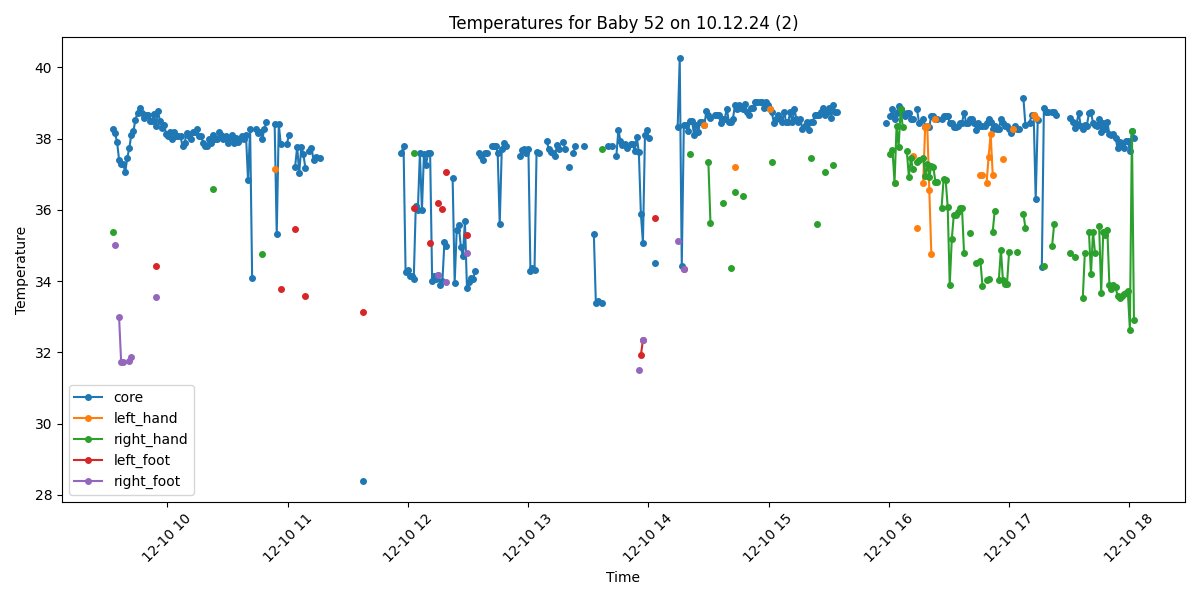

Data behind this chart, as committed beside it:
Process, Image Path, core, left_hand, right_hand, left_foot, right_foot, limbs_avg, core_minus_limbs, diagnosis
True, /data/uabcvmsc/shared/newborn/52/10.12.2…, 38.27, , 35.39, , , 35.39, 2.88, Fever and Peripheral shutdown
True, /data/uabcvmsc/shared/newborn/52/10.12.2…, 38.15, , , , 35.01, 35.01, 3.14, Fever and Peripheral shutdown
True, /data/uabcvmsc/shared/newborn/52/10.12.2…, 37.91, , , , , , , Fever
True, /data/uabcvmsc/shared/newborn/52/10.12.2…, 37.4, , , , 32.98, 32.98, 4.42, Peripheral shutdown
True, /data/uabcvmsc/shared/newborn/52/10.12.2…, 37.29, , , , 31.74, 31.74, 5.55, Peripheral shutdown
True, /data/uabcvmsc/shared/newborn/52/10.12.2…, 37.29, , , , 31.74, 31.74, 5.55, Peripheral shutdown
True, /data/uabcvmsc/shared/newborn/52/10.12.2…, 37.06, , , , , , , Normal
True, /data/uabcvmsc/shared/newborn/52/10.12.2…, 37.46, , , , , , , Normal
True, /data/uabcvmsc/shared/newborn/52/10.12.2…, 37.74, , , , 31.76, 31.76, 5.98, Fever and Peripheral shutdown
True, /data/uabcvmsc/shared/newborn/52/10.12.2…, 38.11, , , , 31.86, 31.86, 6.25, Fever and Peripheral shutdown
True, /data/uabcvmsc/shared/newborn/52/10.12.2…, 38.22, , , , , , , Fever
True, /data/uabcvmsc/shared/newborn/52/10.12.2…, 38.53, , , , , , , Fever
True, /data/uabcvmsc/shared/newborn/52/10.12.2…, 38.73, , , , , , , Fever
True, /data/uabcvmsc/shared/newborn/52/10.12.2…, 38.87, , , , , , , Fever
True, /data/uabcvmsc/shared/newborn/52/10.12.2…, 38.73, , , , , , , Fever
True, /data/uabcvmsc/shared/newborn/52/10.12.2…, 38.58, , , , , , , Fever
True, /data/uabcvmsc/shared/newborn/52/10.12.2…, 38.67, , , , , , , Fever
True, /data/uabcvmsc/shared/newborn/52/10.12.2…, 38.65, , , , , , , Fever
True, /data/uabcvmsc/shared/newborn/52/10.12.2…, 38.49, , , , , , , Fever
True, /data/uabcvmsc/shared/newborn/52/10.12.2…, 38.5, , , , , , , Fever
True, /data/uabcvmsc/shared/newborn/52/10.12.2…, 38.69, , , , , , , Fever
True, /data/uabcvmsc/shared/newborn/52/10.12.2…, 38.36, , , 34.43, 33.55, 33.99, 4.37, Fever and Peripheral shutdown
True, /data/uabcvmsc/shared/newborn/52/10.12.2…, 38.77, , , , , , , Fever
True, /data/uabcvmsc/shared/newborn/52/10.12.2…, 38.49, , , , , , , Fever
True, /data/uabcvmsc/shared/newborn/52/10.12.2…, 38.3, , , , , , , Fever
True, /data/uabcvmsc/shared/newborn/52/10.12.2…, 38.38, , , , , , , Fever
True, /data/uabcvmsc/shared/newborn/52/10.12.2…, 38.14, , , , , , , Fever
True, /data/uabcvmsc/shared/newborn/52/10.12.2…, 38.08, , , , , , , Fever
True, /data/uabcvmsc/shared/newborn/52/10.12.2…, 38.18, , , , , , , Fever
True, /data/uabcvmsc/shared/newborn/52/10.12.2…, 37.98, , , , , , , Fever
True, /data/uabcvmsc/shared/newborn/52/10.12.2…, 38.18, , , , , , , Fever
True, /data/uabcvmsc/shared/newborn/52/10.12.2…, 38.08, , , , , , , Fever
True, /data/uabcvmsc/shared/newborn/52/10.12.2…, 38.08, , , , , , , Fever
True, /data/uabcvmsc/shared/newborn/52/10.12.2…, 38.06, , , , , , , Fever
True, /data/uabcvmsc/shared/newborn/52/10.12.2…, 37.78, , , , , , , Fever
True, /data/uabcvmsc/shared/newborn/52/10.12.2…, 37.87, , , , , , , Fever
True, /data/uabcvmsc/shared/newborn/52/10.12.2…, 38.16, , , , , , , Fever
True, /data/uabcvmsc/shared/newborn/52/10.12.2…, 38.07, , , , , , , Fever
True, /data/uabcvmsc/shared/newborn/52/10.12.2…, 37.98, , , , , , , Fever
True, /data/uabcvmsc/shared/newborn/52/10.12.2…, 38.18, , , , , , , Fever
True, /data/uabcvmsc/shared/newborn/52/10.12.2…, 38.18, , , , , , , Fever
True, /data/uabcvmsc/shared/newborn/52/10.12.2…, 38.27, , , , , , , Fever
True, /data/uabcvmsc/shared/newborn/52/10.12.2…, 38.08, , , , , , , Fever
True, /data/uabcvmsc/shared/newborn/52/10.12.2…, 38.08, , , , , , , Fever
True, /data/uabcvmsc/shared/newborn/52/10.12.2…, 37.89, , , , , , , Fever
True, /data/uabcvmsc/shared/newborn/52/10.12.2…, 37.78, , , , , , , Fever
True, /data/uabcvmsc/shared/newborn/52/10.12.2…, 37.78, , , , , , , Fever
True, /data/uabcvmsc/shared/newborn/52/10.12.2…, 37.99, , , , , , , Fever
True, /data/uabcvmsc/shared/newborn/52/10.12.2…, 37.89, , , , , , , Fever
True, /data/uabcvmsc/shared/newborn/52/10.12.2…, 38.09, , 36.59, , , 36.59, 1.5, Fever
True, /data/uabcvmsc/shared/newborn/52/10.12.2…, 37.99, , , , , , , Fever
True, /data/uabcvmsc/shared/newborn/52/10.12.2…, 37.99, , , , , , , Fever
True, /data/uabcvmsc/shared/newborn/52/10.12.2…, 38.19, , , , , , , Fever
True, /data/uabcvmsc/shared/newborn/52/10.12.2…, 38.1, , , , , , , Fever
True, /data/uabcvmsc/shared/newborn/52/10.12.2…, 37.99, , , , , , , Fever
True, /data/uabcvmsc/shared/newborn/52/10.12.2…, 38.08, , , , , , , Fever
True, /data/uabcvmsc/shared/newborn/52/10.12.2…, 37.89, , , , , , , Fever
True, /data/uabcvmsc/shared/newborn/52/10.12.2…, 38.01, , , , , , , Fever
True, /data/uabcvmsc/shared/newborn/52/10.12.2…, 38.09, , , , , , , Fever
True, /data/uabcvmsc/shared/newborn/52/10.12.2…, 37.89, , , , , , , Fever
... 440 more rows
